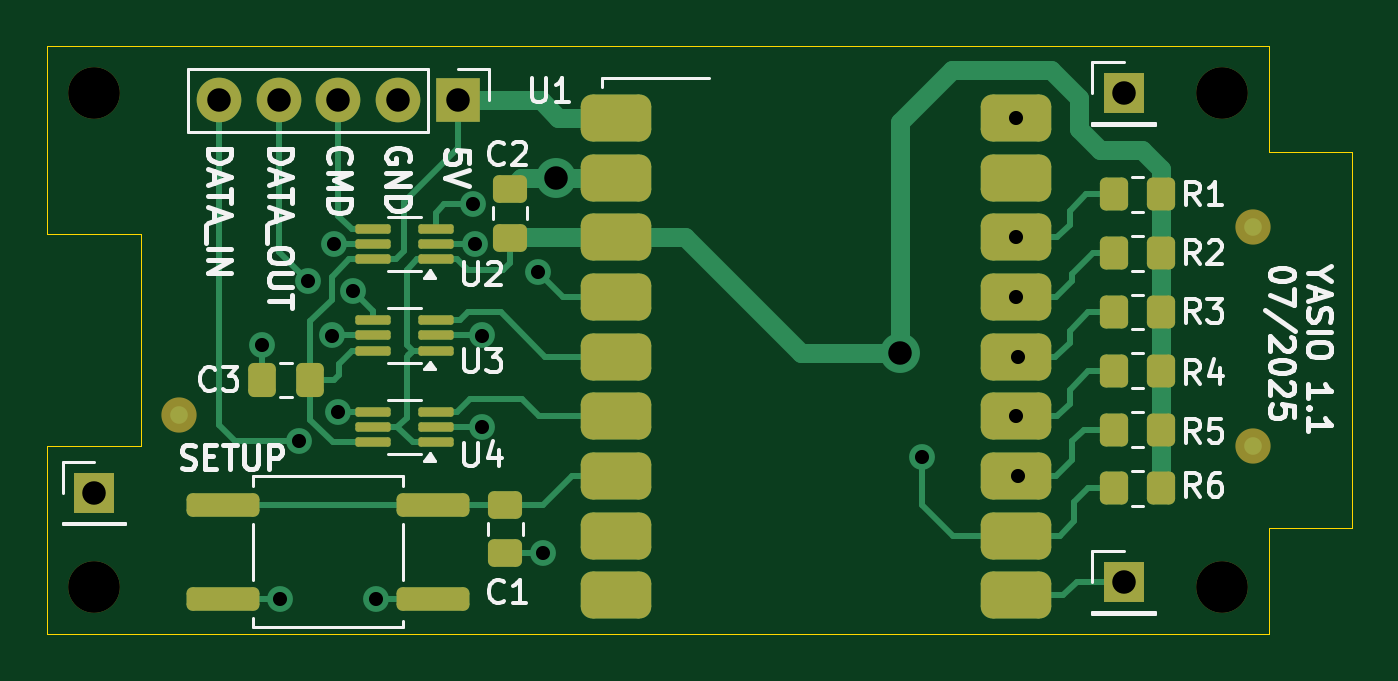
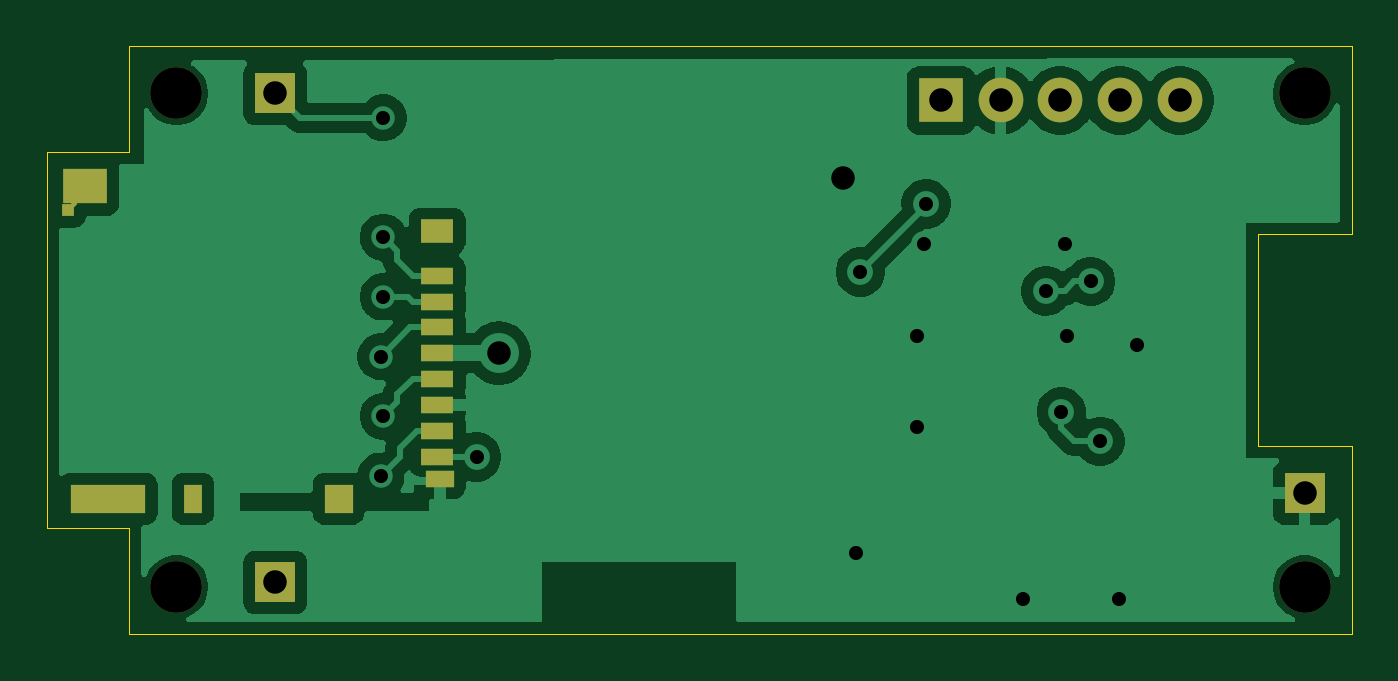
Circuit board: 8 layer files. Board 55.5 x 25.0 mm.
- bottom_copper: yasio-B_Cu.gbr (49289 bytes)
- bottom_mask: yasio-B_Mask.gbr (2063 bytes)
- outline: yasio-Edge_Cuts.gbr (830 bytes)
- top_copper: yasio-F_Cu.gbr (15484 bytes)
- top_mask: yasio-F_Mask.gbr (4319 bytes)
- top_silk: yasio-F_Silkscreen.gbr (35833 bytes)
- drill: yasio-NPTH.drl (408 bytes)
- drill: yasio-PTH.drl (948 bytes)

=== bottom_copper: yasio-B_Cu.gbr (49289 bytes, source omitted) ===
=== bottom_mask: yasio-B_Mask.gbr ===
%TF.GenerationSoftware,KiCad,Pcbnew,9.0.3-1.fc42*%
%TF.CreationDate,2025-07-19T22:58:11+02:00*%
%TF.ProjectId,yasio,79617369-6f2e-46b6-9963-61645f706362,rev?*%
%TF.SameCoordinates,Original*%
%TF.FileFunction,Soldermask,Bot*%
%TF.FilePolarity,Negative*%
%FSLAX46Y46*%
G04 Gerber Fmt 4.6, Leading zero omitted, Abs format (unit mm)*
G04 Created by KiCad (PCBNEW 9.0.3-1.fc42) date 2025-07-19 22:58:11*
%MOMM*%
%LPD*%
G01*
G04 APERTURE LIST*
G04 Aperture macros list*
%AMRotRect*
0 Rectangle, with rotation*
0 The origin of the aperture is its center*
0 $1 length*
0 $2 width*
0 $3 Rotation angle, in degrees counterclockwise*
0 Add horizontal line*
21,1,$1,$2,0,0,$3*%
G04 Aperture macros list end*
%ADD10R,1.700000X1.700000*%
%ADD11C,2.200000*%
%ADD12R,1.900000X1.900000*%
%ADD13O,1.900000X1.900000*%
%ADD14R,1.400000X0.700000*%
%ADD15R,1.200000X0.700000*%
%ADD16R,0.800000X1.200000*%
%ADD17R,1.900000X1.500000*%
%ADD18RotRect,0.200000X0.200000X225.000000*%
%ADD19R,0.500000X0.500000*%
%ADD20R,1.400000X1.000000*%
%ADD21R,3.200000X1.200000*%
%ADD22R,1.200000X1.200000*%
G04 APERTURE END LIST*
D10*
%TO.C,J2*%
X145800000Y-122800000D03*
%TD*%
D11*
%TO.C,H2*%
X150000000Y-102000000D03*
%TD*%
%TO.C,H3*%
X102000000Y-123000000D03*
%TD*%
D10*
%TO.C,J5*%
X102000000Y-119000000D03*
%TD*%
D11*
%TO.C,H1*%
X102000000Y-102000000D03*
%TD*%
D12*
%TO.C,J1*%
X117475000Y-102300000D03*
D13*
X114935000Y-102300000D03*
X112395000Y-102300000D03*
X109855000Y-102300000D03*
X107315000Y-102300000D03*
%TD*%
D10*
%TO.C,J4*%
X145800000Y-102000000D03*
%TD*%
D11*
%TO.C,H4*%
X150000000Y-123000000D03*
%TD*%
D14*
%TO.C,J3*%
X138900000Y-109755000D03*
X138900000Y-110855000D03*
X138900000Y-111955000D03*
X138900000Y-113055000D03*
X138900000Y-114155000D03*
X138900000Y-115255000D03*
X138900000Y-116355000D03*
X138900000Y-117455000D03*
D15*
X138800000Y-118405000D03*
D16*
X149300000Y-119255000D03*
D17*
X153900000Y-105955000D03*
D18*
X154350000Y-106705000D03*
D19*
X154600000Y-106955000D03*
D20*
X138900000Y-107855000D03*
D21*
X152900000Y-119255000D03*
D22*
X143100000Y-119255000D03*
%TD*%
M02*

=== outline: yasio-Edge_Cuts.gbr ===
%TF.GenerationSoftware,KiCad,Pcbnew,9.0.3-1.fc42*%
%TF.CreationDate,2025-07-19T22:58:11+02:00*%
%TF.ProjectId,yasio,79617369-6f2e-46b6-9963-61645f706362,rev?*%
%TF.SameCoordinates,Original*%
%TF.FileFunction,Profile,NP*%
%FSLAX46Y46*%
G04 Gerber Fmt 4.6, Leading zero omitted, Abs format (unit mm)*
G04 Created by KiCad (PCBNEW 9.0.3-1.fc42) date 2025-07-19 22:58:11*
%MOMM*%
%LPD*%
G01*
G04 APERTURE LIST*
%TA.AperFunction,Profile*%
%ADD10C,0.050000*%
%TD*%
G04 APERTURE END LIST*
D10*
X152000000Y-104500000D02*
X155500000Y-104500000D01*
X155500000Y-120500000D01*
X152000000Y-120500000D01*
X152000000Y-125000000D01*
X100000000Y-125000000D01*
X100000000Y-117000000D01*
X104000000Y-117000000D01*
X104000000Y-108000000D01*
X100000000Y-108000000D01*
X100000000Y-100000000D01*
X152000000Y-100000000D01*
X152000000Y-104500000D01*
M02*

=== top_copper: yasio-F_Cu.gbr (15484 bytes, source omitted) ===
=== top_mask: yasio-F_Mask.gbr ===
%TF.GenerationSoftware,KiCad,Pcbnew,9.0.3-1.fc42*%
%TF.CreationDate,2025-07-19T22:58:11+02:00*%
%TF.ProjectId,yasio,79617369-6f2e-46b6-9963-61645f706362,rev?*%
%TF.SameCoordinates,Original*%
%TF.FileFunction,Soldermask,Top*%
%TF.FilePolarity,Negative*%
%FSLAX46Y46*%
G04 Gerber Fmt 4.6, Leading zero omitted, Abs format (unit mm)*
G04 Created by KiCad (PCBNEW 9.0.3-1.fc42) date 2025-07-19 22:58:11*
%MOMM*%
%LPD*%
G01*
G04 APERTURE LIST*
G04 Aperture macros list*
%AMRoundRect*
0 Rectangle with rounded corners*
0 $1 Rounding radius*
0 $2 $3 $4 $5 $6 $7 $8 $9 X,Y pos of 4 corners*
0 Add a 4 corners polygon primitive as box body*
4,1,4,$2,$3,$4,$5,$6,$7,$8,$9,$2,$3,0*
0 Add four circle primitives for the rounded corners*
1,1,$1+$1,$2,$3*
1,1,$1+$1,$4,$5*
1,1,$1+$1,$6,$7*
1,1,$1+$1,$8,$9*
0 Add four rect primitives between the rounded corners*
20,1,$1+$1,$2,$3,$4,$5,0*
20,1,$1+$1,$4,$5,$6,$7,0*
20,1,$1+$1,$6,$7,$8,$9,0*
20,1,$1+$1,$8,$9,$2,$3,0*%
G04 Aperture macros list end*
%ADD10RoundRect,0.250000X-0.350000X-0.450000X0.350000X-0.450000X0.350000X0.450000X-0.350000X0.450000X0*%
%ADD11RoundRect,0.100000X0.650000X0.100000X-0.650000X0.100000X-0.650000X-0.100000X0.650000X-0.100000X0*%
%ADD12C,1.500000*%
%ADD13R,1.700000X1.700000*%
%ADD14C,2.200000*%
%ADD15RoundRect,0.500000X-1.000000X-0.500000X1.000000X-0.500000X1.000000X0.500000X-1.000000X0.500000X0*%
%ADD16RoundRect,0.250000X-0.475000X0.337500X-0.475000X-0.337500X0.475000X-0.337500X0.475000X0.337500X0*%
%ADD17RoundRect,0.250000X0.475000X-0.337500X0.475000X0.337500X-0.475000X0.337500X-0.475000X-0.337500X0*%
%ADD18R,1.900000X1.900000*%
%ADD19O,1.900000X1.900000*%
%ADD20RoundRect,0.250000X-1.300000X-0.250000X1.300000X-0.250000X1.300000X0.250000X-1.300000X0.250000X0*%
%ADD21RoundRect,0.250000X0.337500X0.475000X-0.337500X0.475000X-0.337500X-0.475000X0.337500X-0.475000X0*%
G04 APERTURE END LIST*
D10*
%TO.C,R5*%
X145400000Y-116300000D03*
X147400000Y-116300000D03*
%TD*%
D11*
%TO.C,U2*%
X116530000Y-109050000D03*
X116530000Y-108400000D03*
X116530000Y-107750000D03*
X113870000Y-107750000D03*
X113870000Y-108400000D03*
X113870000Y-109050000D03*
%TD*%
D12*
%TO.C,FID3*%
X105600000Y-115700000D03*
%TD*%
D10*
%TO.C,R1*%
X145400000Y-106300000D03*
X147400000Y-106300000D03*
%TD*%
D13*
%TO.C,J2*%
X145800000Y-122800000D03*
%TD*%
D14*
%TO.C,H2*%
X150000000Y-102000000D03*
%TD*%
D15*
%TO.C,U1*%
X124200000Y-103040000D03*
X124200000Y-105580000D03*
X124200000Y-108120000D03*
X124200000Y-110660000D03*
X124200000Y-113200000D03*
X124200000Y-115740000D03*
X124200000Y-118280000D03*
X124200000Y-120820000D03*
X124200000Y-123360000D03*
X141200000Y-123360000D03*
X141200000Y-120820000D03*
X141200000Y-118280000D03*
X141200000Y-115740000D03*
X141200000Y-113200000D03*
X141200000Y-110660000D03*
X141200000Y-108120000D03*
X141200000Y-105580000D03*
X141200000Y-103040000D03*
%TD*%
D10*
%TO.C,R6*%
X145400000Y-118800000D03*
X147400000Y-118800000D03*
%TD*%
%TO.C,R4*%
X145400000Y-113800000D03*
X147400000Y-113800000D03*
%TD*%
D14*
%TO.C,H3*%
X102000000Y-123000000D03*
%TD*%
D11*
%TO.C,U4*%
X116530000Y-116850000D03*
X116530000Y-116200000D03*
X116530000Y-115550000D03*
X113870000Y-115550000D03*
X113870000Y-116200000D03*
X113870000Y-116850000D03*
%TD*%
%TO.C,U3*%
X116530000Y-112950000D03*
X116530000Y-112300000D03*
X116530000Y-111650000D03*
X113870000Y-111650000D03*
X113870000Y-112300000D03*
X113870000Y-112950000D03*
%TD*%
D16*
%TO.C,C1*%
X119500000Y-119500000D03*
X119500000Y-121575000D03*
%TD*%
D12*
%TO.C,FID2*%
X151300000Y-107700000D03*
%TD*%
D13*
%TO.C,J5*%
X102000000Y-119000000D03*
%TD*%
D14*
%TO.C,H1*%
X102000000Y-102000000D03*
%TD*%
D10*
%TO.C,R3*%
X145400000Y-111300000D03*
X147400000Y-111300000D03*
%TD*%
D17*
%TO.C,C2*%
X119700000Y-108137500D03*
X119700000Y-106062500D03*
%TD*%
D10*
%TO.C,R2*%
X145400000Y-108800000D03*
X147400000Y-108800000D03*
%TD*%
D18*
%TO.C,J1*%
X117475000Y-102300000D03*
D19*
X114935000Y-102300000D03*
X112395000Y-102300000D03*
X109855000Y-102300000D03*
X107315000Y-102300000D03*
%TD*%
D13*
%TO.C,J4*%
X145800000Y-102000000D03*
%TD*%
D20*
%TO.C,SW1*%
X107500000Y-119500000D03*
X116400000Y-119500000D03*
X107500000Y-123500000D03*
X116400000Y-123500000D03*
%TD*%
D21*
%TO.C,C3*%
X111200000Y-114200000D03*
X109125000Y-114200000D03*
%TD*%
D14*
%TO.C,H4*%
X150000000Y-123000000D03*
%TD*%
D12*
%TO.C,FID1*%
X151300000Y-117000000D03*
%TD*%
M02*

=== top_silk: yasio-F_Silkscreen.gbr (35833 bytes, source omitted) ===
=== drill: yasio-NPTH.drl ===
M48
; DRILL file {KiCad 9.0.3-1.fc42} date 2025-07-19T22:58:01+0200
; FORMAT={-:-/ absolute / inch / decimal}
; #@! TF.CreationDate,2025-07-19T22:58:01+02:00
; #@! TF.GenerationSoftware,Kicad,Pcbnew,9.0.3-1.fc42
; #@! TF.FileFunction,NonPlated,1,2,NPTH
FMAT,2
INCH
; #@! TA.AperFunction,NonPlated,NPTH,ComponentDrill
T1C0.0866
%
G90
G05
T1
X4.0157Y-4.0157
X4.0157Y-4.8425
X5.9055Y-4.0157
X5.9055Y-4.8425
M30

=== drill: yasio-PTH.drl ===
M48
; DRILL file {KiCad 9.0.3-1.fc42} date 2025-07-19T22:58:01+0200
; FORMAT={-:-/ absolute / inch / decimal}
; #@! TF.CreationDate,2025-07-19T22:58:01+02:00
; #@! TF.GenerationSoftware,Kicad,Pcbnew,9.0.3-1.fc42
; #@! TF.FileFunction,Plated,1,2,PTH
FMAT,2
INCH
; #@! TA.AperFunction,Plated,PTH,ViaDrill
T1C0.0236
; #@! TA.AperFunction,Plated,PTH,ViaDrill
T2C0.0394
; #@! TA.AperFunction,Plated,PTH,ComponentDrill
T3C0.0394
%
G90
G05
T1
X4.2963Y-4.4365
X4.3268Y-4.8622
X4.3583Y-4.5984
X4.374Y-4.3307
X4.4134Y-4.4213
X4.4173Y-4.2677
X4.4234Y-4.5492
X4.4488Y-4.3465
X4.4882Y-4.8622
X4.6496Y-4.2008
X4.6535Y-4.2677
X4.6654Y-4.4213
X4.6654Y-4.5748
X4.7598Y-4.315
X4.7673Y-4.7863
X5.4027Y-4.6247
X5.5591Y-4.0567
X5.5591Y-4.2567
X5.5591Y-4.3567
X5.5591Y-4.5567
X5.563Y-4.4567
X5.563Y-4.6567
T2
X4.7888Y-4.1568
X5.3653Y-4.4509
T3
X4.0157Y-4.685
X4.225Y-4.0276
X4.325Y-4.0276
X4.425Y-4.0276
X4.525Y-4.0276
X4.625Y-4.0276
X5.7402Y-4.0157
X5.7402Y-4.8346
M30

